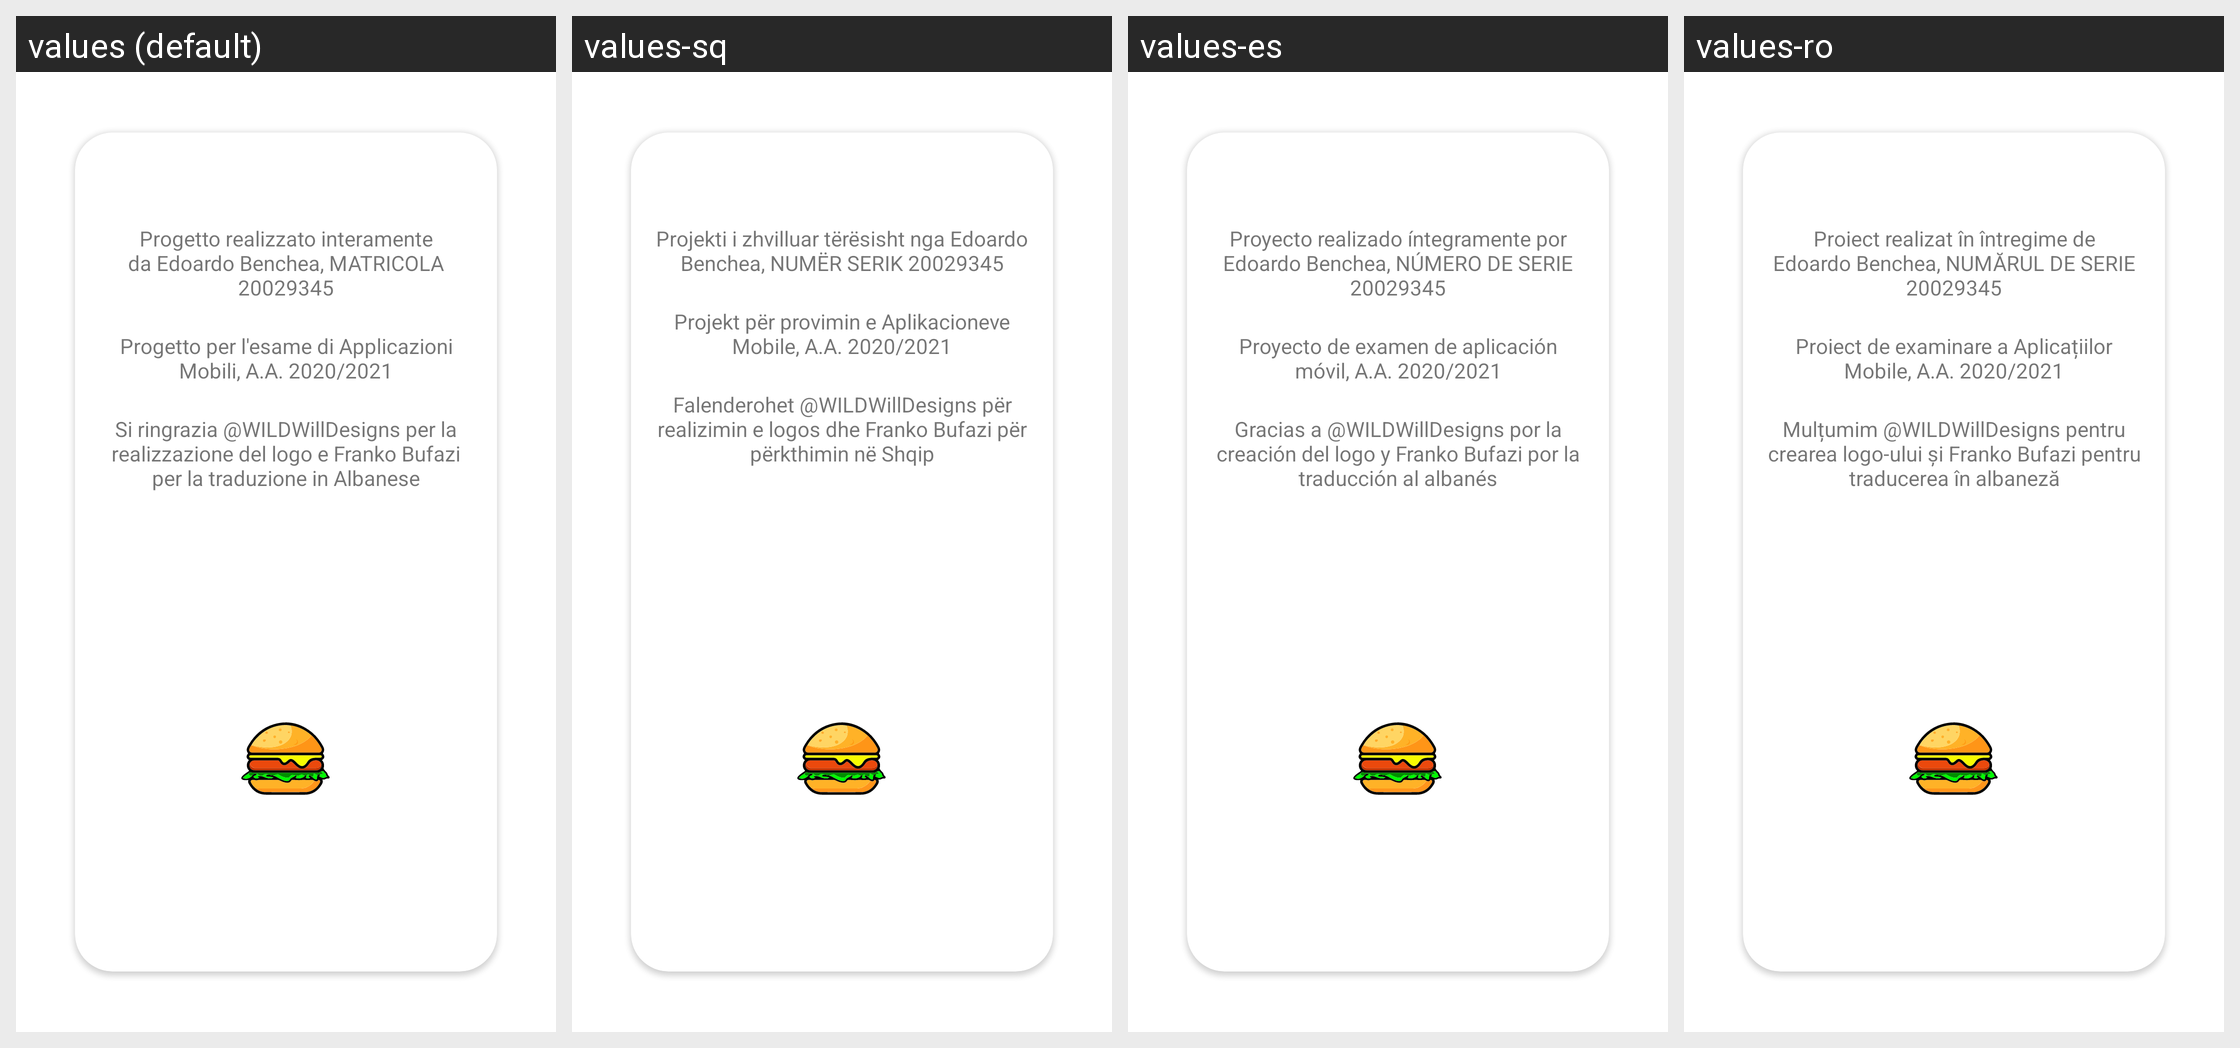

The same Android screen rendered under several of its app's locales, left to right. List the strings drawn on it with the default value and each locale's translation.
Android screen res/layout/about.xml rendered under 4 locales, left to right: values (default), values-sq, values-es, values-ro. Device: Nexus 5 (rendered at 1080×1920; each locale shown at half size, 540×960, under a caption strip naming it); theme Theme.Upofood.
Other locales in the repository, not shown: values-en.
Strings drawn on this screen, with the default value and each locale's value (text and hints the layout hard-codes, and strings that could not be matched under every locale, appear in the picture but are not listed):

t1_about
  values: Progetto realizzato interamente da Edoardo Benchea, MATRICOLA 20029345
  values-sq: Projekti i zhvilluar tërësisht nga Edoardo Benchea, NUMËR SERIK 20029345
  values-es: Proyecto realizado íntegramente por Edoardo Benchea, NÚMERO DE SERIE 20029345
  values-ro: Proiect realizat în întregime de Edoardo Benchea, NUMĂRUL DE SERIE 20029345

t2_about
  values: Progetto per l'esame di Applicazioni Mobili, A.A. 2020/2021
  values-sq: Projekt për provimin e Aplikacioneve Mobile, A.A. 2020/2021
  values-es: Proyecto de examen de aplicación móvil, A.A. 2020/2021
  values-ro: Proiect de examinare a Aplicațiilor Mobile, A.A. 2020/2021

t3_about
  values: Si ringrazia @WILDWillDesigns per la realizzazione del logo e Franko Bufazi per la traduzione in Albanese
  values-sq: Falenderohet @WILDWillDesigns për realizimin e logos dhe Franko Bufazi për përkthimin në Shqip
  values-es: Gracias a @WILDWillDesigns por la creación del logo y Franko Bufazi por la traducción al albanés
  values-ro: Mulțumim @WILDWillDesigns pentru crearea logo-ului și Franko Bufazi pentru traducerea în albaneză
